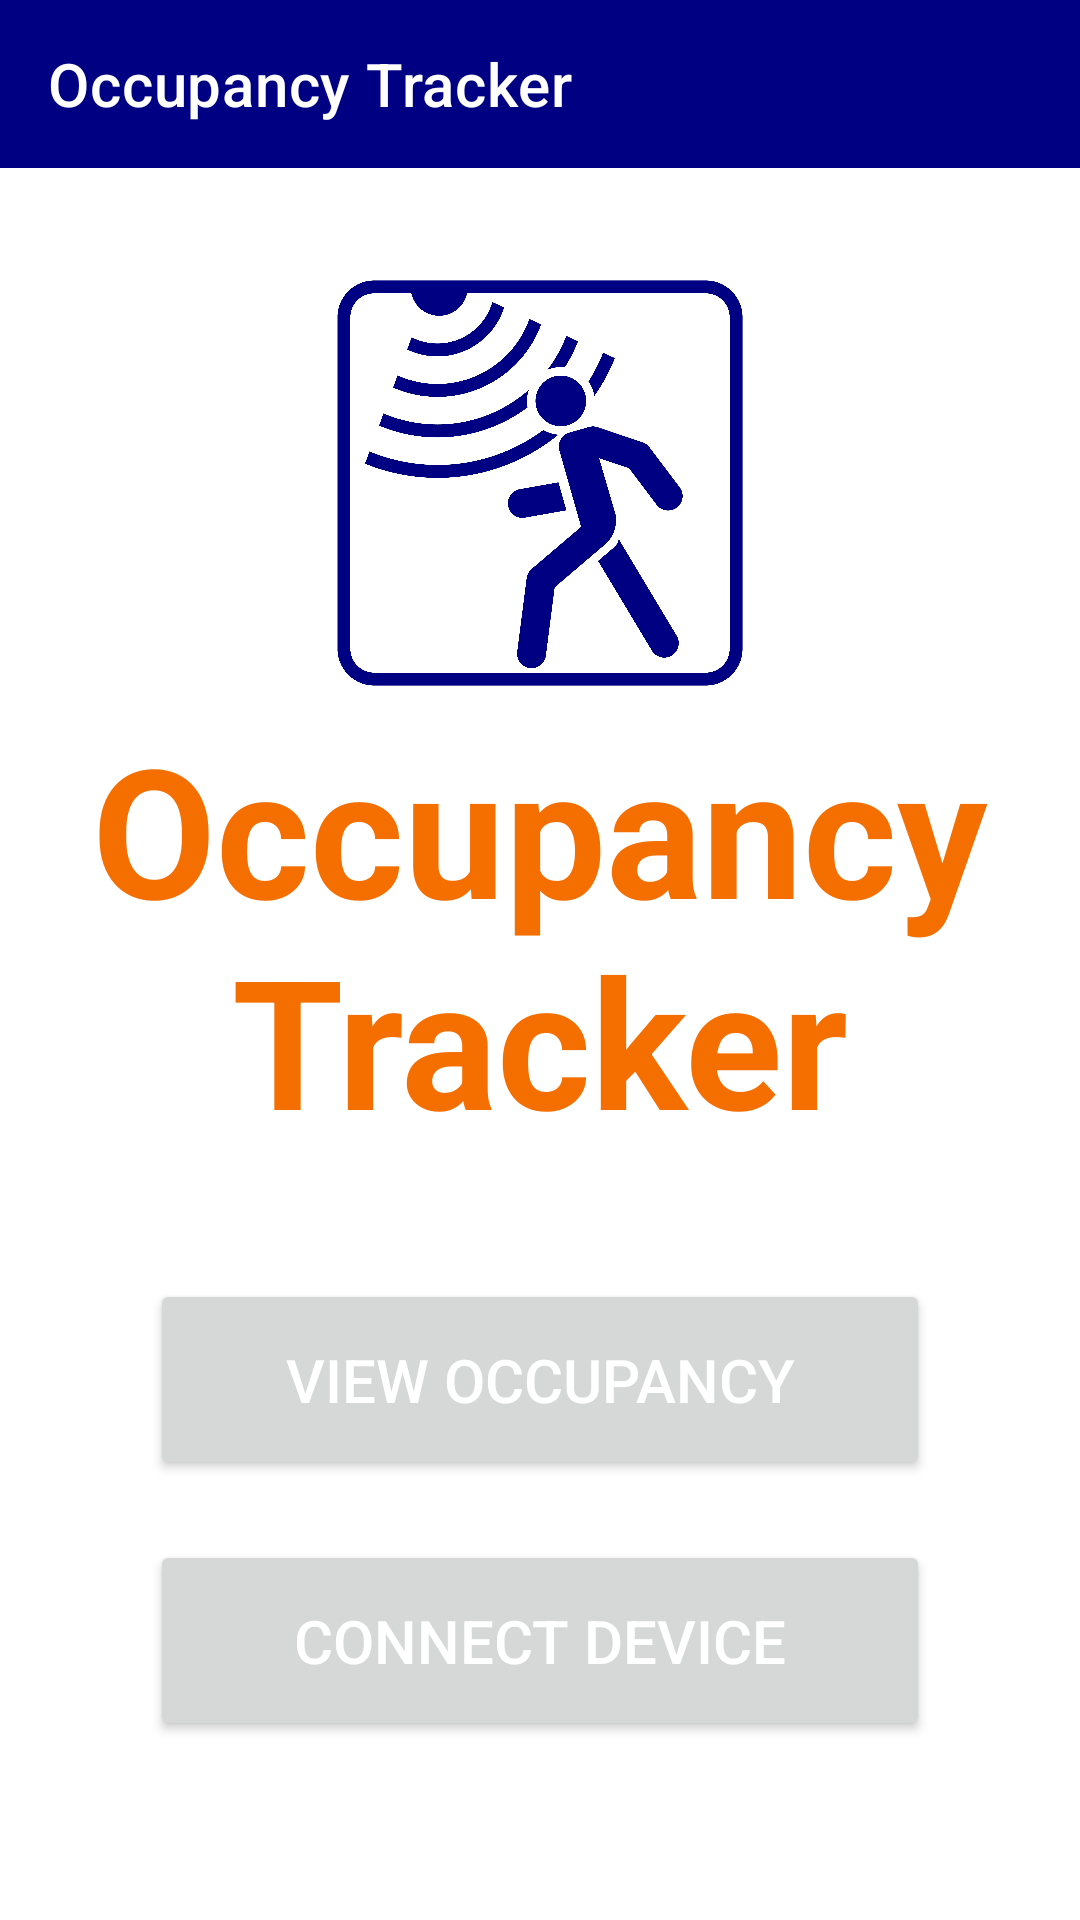

The Android layout XML behind this screen, and the referenced resources:
<!-- AndroidManifest.xml: application theme Theme.OccupancyTracker -->
<!-- res/layout/activity_main.xml -->
<?xml version="1.0" encoding="utf-8"?>
<LinearLayout xmlns:android="http://schemas.android.com/apk/res/android"
    xmlns:tools="http://schemas.android.com/tools"
    android:layout_width="match_parent"
    android:layout_height="match_parent"
    xmlns:app="http://schemas.android.com/apk/res-auto"
    android:orientation="vertical"
    android:theme="@style/Theme.OccupancyTracker"
    tools:context=".MainActivity">

    <androidx.appcompat.widget.Toolbar
        android:id="@+id/toolbar"
        android:layout_width="match_parent"
        android:layout_height="wrap_content"
        app:title="@string/app_name"
        android:theme="@style/toolbarStyle"
        app:titleTextColor="@color/colorOnPrimary"
        />

    <ImageView
        android:layout_width="@dimen/icon_size"
        android:layout_height="@dimen/icon_size"
        android:layout_gravity="center"
        android:src="@drawable/app_icon"
        android:layout_marginTop="@dimen/top_margin"
        />

    <TextView
        android:id="@+id/title"
        android:layout_width="match_parent"
        android:layout_height="wrap_content"
        android:layout_gravity="center"
        android:text="@string/app_name"
        android:textAlignment="center"
        android:textSize="@dimen/title_size"
        android:textStyle="bold"
        android:layout_marginBottom="30dp"
        />

    <Button
        android:id="@+id/occupancy_button"
        android:onClick="viewOccupancy"
        android:text="@string/view_occupancy"
        android:layout_width="match_parent"
        android:layout_marginHorizontal="50dp"
        android:layout_height="wrap_content"
        android:layout_marginVertical="10dp"
        android:theme="@style/buttonStyle"
        />












    <Button
        android:id="@+id/devices_button"
        android:onClick="viewDevices"
        android:text="@string/connect_device"
        android:layout_width="match_parent"
        android:layout_marginHorizontal="50dp"
        android:layout_height="wrap_content"
        android:layout_marginVertical="@dimen/button_margin"
        android:theme="@style/buttonStyle"
        />

</LinearLayout>
<!-- resources referenced by this layout -->
<resources>
  <color name="colorOnPrimary">@color/white</color>
  <dimen name="button_margin">10dp</dimen>
  <dimen name="icon_size">150dp</dimen>
  <dimen name="title_size">60sp</dimen>
  <dimen name="top_margin">30dp</dimen>
  <!-- drawable app_icon: png bitmap (drawable-xxhdpi, 333311 bytes) -->
  <string name="app_name">Occupancy Tracker</string>
  <string name="connect_device">Connect Device</string>
  <string name="stored_data">Stored Data</string>
  <string name="view_occupancy">View Occupancy</string>
  <style name="Theme.OccupancyTracker" parent="Theme.MaterialComponents.DayNight.NoActionBar">
          
          <item name="colorPrimary">@color/colorPrimary</item>
          <item name="colorPrimaryVariant">@color/colorPrimaryVariant</item>
          <item name="colorOnPrimary">@color/white</item>
          
          <item name="colorSecondary">@color/colorSecondary</item>
          <item name="colorSecondaryVariant">@color/colorSecondaryVariant</item>
          <item name="colorOnSecondary">@color/black</item>
          
          <item name="android:statusBarColor" tools:targetApi="l">?attr/colorPrimaryVariant</item>
          
          <item name="android:textColor">@color/colorSecondary</item>
      </style>
  <style name="buttonStyle" parent="Widget.AppCompat.Button">
          <item name="android:background">@drawable/button_ripple_effect</item>
          <item name="android:textColor">@color/white</item>
          <item name="android:textSize">@dimen/default_font_size</item>
          <item name="android:textAlignment">center</item>
          <item name="android:insetBottom">0dp</item>
          <item name="android:insetTop">0dp</item>
          <item name="android:paddingVertical">@dimen/default_margin</item>
      </style>
  <style name="toolbarStyle" parent="Widget.AppCompat.Toolbar.Button.Navigation">
          <item name="android:titleTextColor">@color/colorOnPrimary</item>
          <item name="android:background">@color/colorPrimary</item>
          <item name="colorControlNormal">@color/colorOnPrimary</item>
          <item name="android:textSize">@dimen/default_font_size</item>
      </style>
  <color name="white">#FFFFFF</color>
  <color name="colorPrimary">@color/dark_blue</color>
  <color name="colorPrimaryVariant">@color/light_blue</color>
  <color name="colorSecondary">@color/orange</color>
  <color name="colorSecondaryVariant">@color/light_orange</color>
  <color name="black">#000000</color>
  <!-- drawable button_ripple_effect (drawable-v24) -->
  <?xml version="1.0" encoding="utf-8"?>
  <ripple xmlns:android="http://schemas.android.com/apk/res/android"
      xmlns:tools="http://schemas.android.com/tools"
      android:color="@color/design_default_color_primary_variant"
      tools:targetApi="lollipop">
      <item android:id="@android:id/mask">
          <shape android:shape="rectangle">
              <solid android:color="@color/design_default_color_primary" />
          </shape>
      </item>
      <item
          android:id="@android:id/background"
          android:drawable="@color/design_default_color_primary" />
  </ripple>
  <dimen name="default_font_size">20sp</dimen>
  <dimen name="default_margin">20dp</dimen>
  <color name="dark_blue">#000083</color>
  <color name="light_blue">#3F57CC</color>
  <color name="orange">#F56E00</color>
  <color name="light_orange">#FF8F33</color>
</resources>
